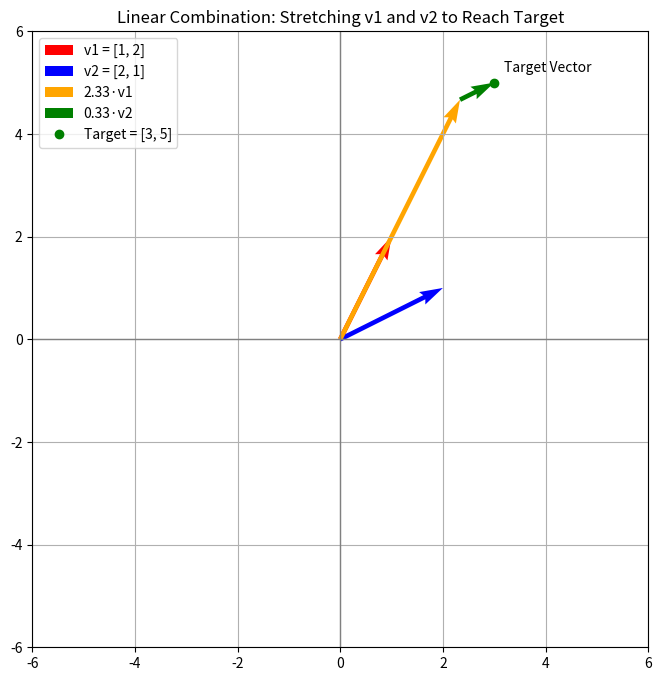

Here is the Python script that generated this plot:
import numpy as np
import matplotlib.pyplot as plt

# Basis vectors
v1 = np.array([1, 2])
v2 = np.array([2, 1])
origin = np.array([0, 0])

# Target vector to reach
target = np.array([3, 5])

# Solve for unique coefficients a and b such that a*v1 + b*v2 = target
A = np.column_stack((v1, v2))
coeffs = np.linalg.solve(A, target)
a, b = coeffs

# Scaled vectors
scaled_v1 = a * v1
scaled_v2 = b * v2

# Intermediate point after adding scaled_v1
intermediate = scaled_v1

# Final reconstruction
reconstructed = scaled_v1 + scaled_v2

# Plot setup
plt.figure(figsize=(8, 8))

# Basis vectors
plt.quiver(*origin, *v1, color='red', angles='xy', scale_units='xy', scale=1, label='v1 = [1, 2]')
plt.quiver(*origin, *v2, color='blue', angles='xy', scale_units='xy', scale=1, label='v2 = [2, 1]')

# Show scaling
plt.quiver(*origin, *scaled_v1, color='orange', angles='xy', scale_units='xy', scale=1, label=f'{a:.2f}·v1')
plt.quiver(*intermediate, *scaled_v2, color='green', angles='xy', scale_units='xy', scale=1, label=f'{b:.2f}·v2')

# Target vector
plt.plot(target[0], target[1], 'go', label='Target = [3, 5]')
plt.text(target[0]+0.2, target[1]+0.2, 'Target Vector')

# Visual tweaks
plt.xlim(-6, 6)
plt.ylim(-6, 6)
plt.axhline(0, color='gray', lw=1)
plt.axvline(0, color='gray', lw=1)
plt.grid(True)
plt.gca().set_aspect('equal')
plt.title("Linear Combination: Stretching v1 and v2 to Reach Target")
plt.legend()
plt.show()